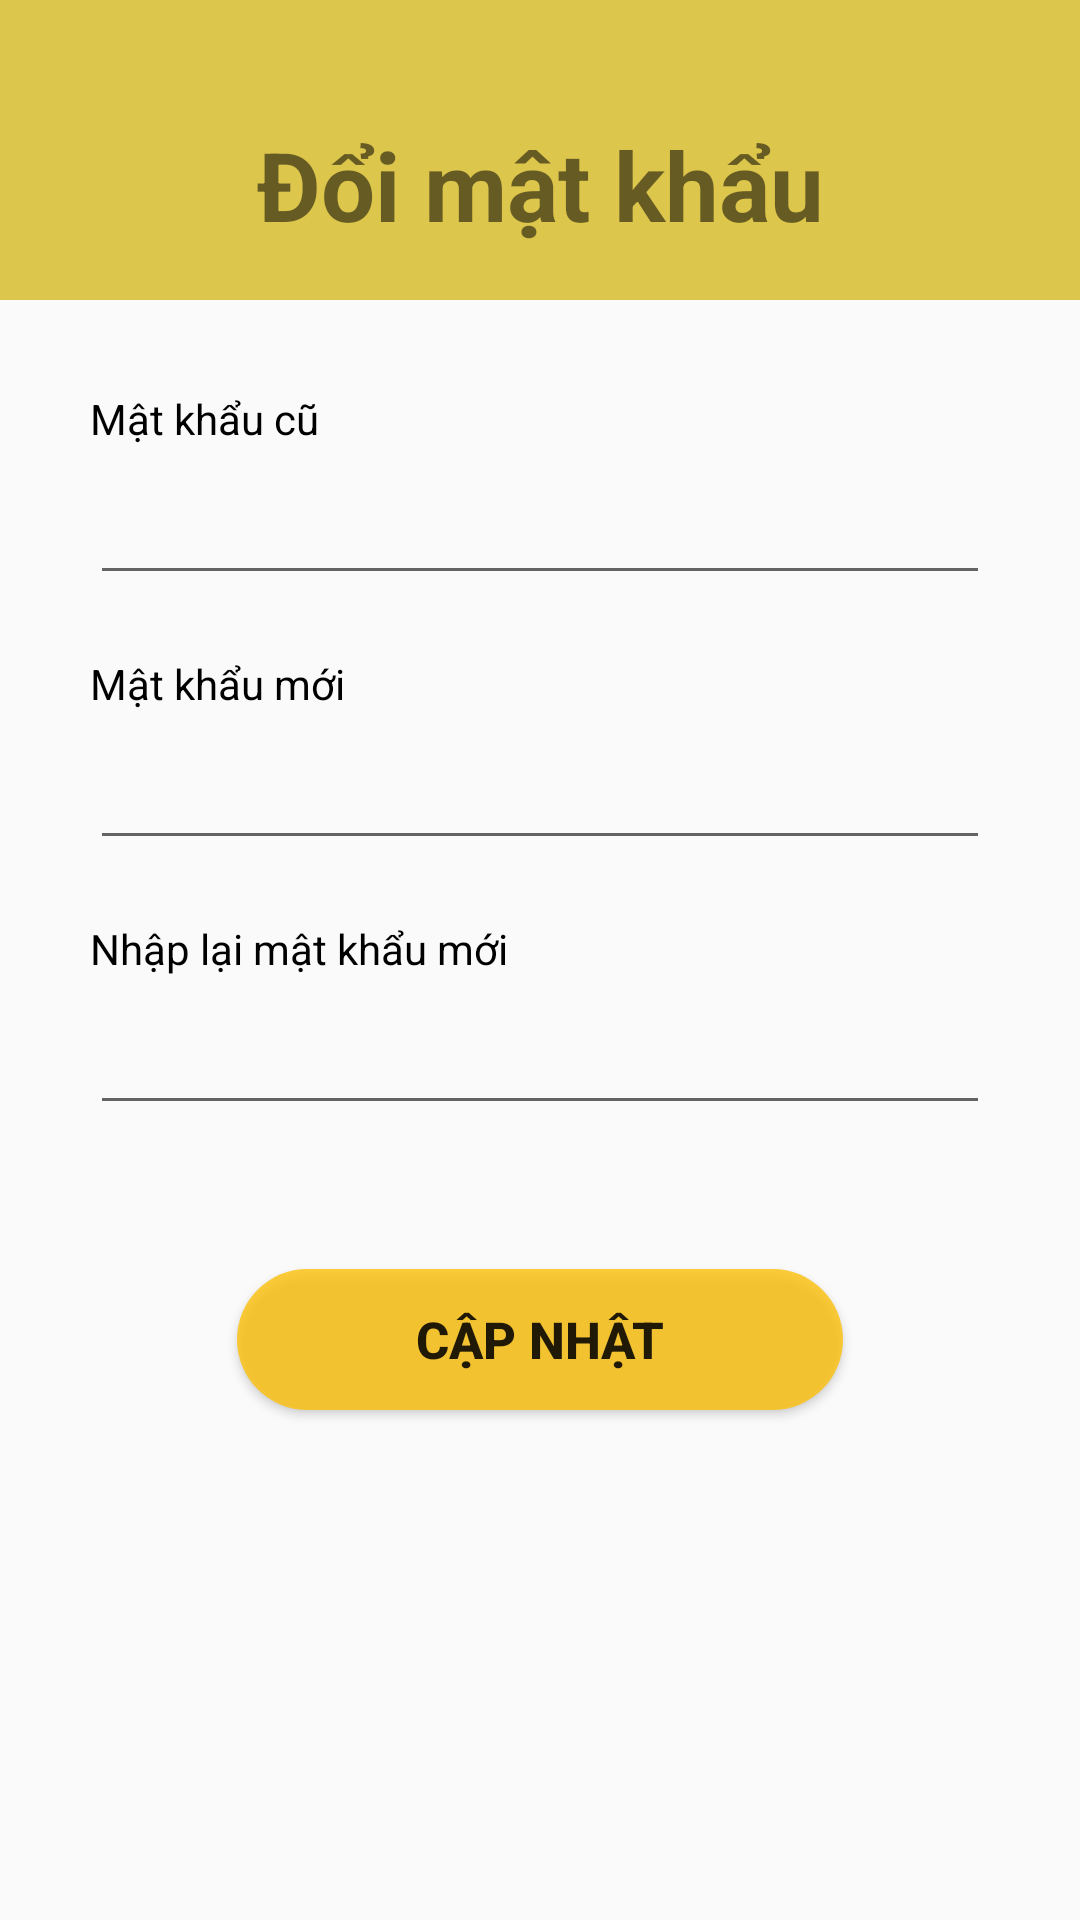

Here is an Android app screen rendered from its layout file. Give the layout XML and the strings, colors and styles it references.
<!-- AndroidManifest.xml: application theme Theme.LTDD_SUAXE -->
<!-- res/layout/activity_ndoi_mat_khau.xml -->
<?xml version="1.0" encoding="utf-8"?>
<androidx.constraintlayout.widget.ConstraintLayout xmlns:android="http://schemas.android.com/apk/res/android"
    xmlns:app="http://schemas.android.com/apk/res-auto"
    xmlns:tools="http://schemas.android.com/tools"
    android:id="@+id/main"
    android:layout_width="match_parent"
    android:layout_height="match_parent"
    tools:context=".nDoiMatKhau_Activity">

    
    <androidx.constraintlayout.widget.ConstraintLayout
        android:id="@+id/header_title"
        android:layout_width="match_parent"
        android:layout_height="100dp"
        android:background="#DDC64C"
        app:layout_constraintTop_toTopOf="parent">

        <TextView
            android:id="@+id/textView5"
            android:layout_width="wrap_content"
            android:layout_height="wrap_content"
            android:layout_marginTop="40dp"
            android:text="Đổi mật khẩu"
            android:textSize="32sp"
            android:textStyle="bold"
            app:layout_constraintEnd_toEndOf="parent"
            app:layout_constraintStart_toStartOf="parent"
            app:layout_constraintTop_toTopOf="parent" />
    </androidx.constraintlayout.widget.ConstraintLayout>

    
    <TextView
        android:id="@+id/textView7"
        android:layout_width="wrap_content"
        android:layout_height="wrap_content"
        android:text="Mật khẩu cũ"
        android:textColor="@color/black"
        app:layout_constraintStart_toStartOf="parent"
        app:layout_constraintTop_toBottomOf="@id/header_title"
        android:layout_marginTop="30dp"
        android:layout_marginStart="30dp" />

    <EditText
        android:id="@+id/editTextTextPassword"
        android:layout_width="0dp"
        android:layout_height="wrap_content"
        android:layout_marginTop="8dp"
        android:inputType="textPassword"
        app:layout_constraintStart_toStartOf="parent"
        app:layout_constraintEnd_toEndOf="parent"
        app:layout_constraintTop_toBottomOf="@id/textView7"
        android:layout_marginStart="30dp"
        android:layout_marginEnd="30dp" />

    
    <TextView
        android:id="@+id/textView8"
        android:layout_width="wrap_content"
        android:layout_height="wrap_content"
        android:text="Mật khẩu mới"
        android:textColor="@color/black"
        app:layout_constraintStart_toStartOf="parent"
        app:layout_constraintTop_toBottomOf="@id/editTextTextPassword"
        android:layout_marginTop="20dp"
        android:layout_marginStart="30dp" />

    <EditText
        android:id="@+id/editTextTextPassword2"
        android:layout_width="0dp"
        android:layout_height="wrap_content"
        android:layout_marginTop="8dp"
        android:inputType="textPassword"
        app:layout_constraintStart_toStartOf="parent"
        app:layout_constraintEnd_toEndOf="parent"
        app:layout_constraintTop_toBottomOf="@id/textView8"
        android:layout_marginStart="30dp"
        android:layout_marginEnd="30dp" />

    
    <TextView
        android:id="@+id/textView9"
        android:layout_width="wrap_content"
        android:layout_height="wrap_content"
        android:text="Nhập lại mật khẩu mới"
        android:textColor="@color/black"
        app:layout_constraintStart_toStartOf="parent"
        app:layout_constraintTop_toBottomOf="@id/editTextTextPassword2"
        android:layout_marginTop="20dp"
        android:layout_marginStart="30dp" />

    <EditText
        android:id="@+id/editTextTextPassword3"
        android:layout_width="0dp"
        android:layout_height="wrap_content"
        android:layout_marginTop="8dp"
        android:inputType="textPassword"
        app:layout_constraintStart_toStartOf="parent"
        app:layout_constraintEnd_toEndOf="parent"
        app:layout_constraintTop_toBottomOf="@id/textView9"
        android:layout_marginStart="30dp"
        android:layout_marginEnd="30dp" />

    <Button
        android:id="@+id/nbtn_doimk"
        android:layout_width="202dp"
        android:layout_height="47dp"
        android:layout_marginTop="48dp"
        android:backgroundTint="#D5FFC107"
        android:text="Cập nhật"
        android:textStyle="bold"
        android:textSize="17dp"
        android:background="@drawable/nedit_button"
        app:layout_constraintEnd_toEndOf="parent"
        app:layout_constraintStart_toStartOf="parent"
        app:layout_constraintTop_toBottomOf="@+id/editTextTextPassword3" />

</androidx.constraintlayout.widget.ConstraintLayout>
<!-- resources referenced by this layout -->
<resources>
  <color name="black">#FF000000</color>
  <!-- drawable nedit_button (drawable) -->
  <?xml version="1.0" encoding="utf-8"?>
  <shape xmlns:android="http://schemas.android.com/apk/res/android">
      <solid android:color="#EFFFC107"/> 
      <corners android:radius="30dp"/> 
  </shape>
  <style name="Theme.LTDD_SUAXE" parent="Base.Theme.LTDD_SUAXE" />
  <style name="Base.Theme.LTDD_SUAXE" parent="Theme.AppCompat.Light.NoActionBar">
          
          
      </style>
</resources>
